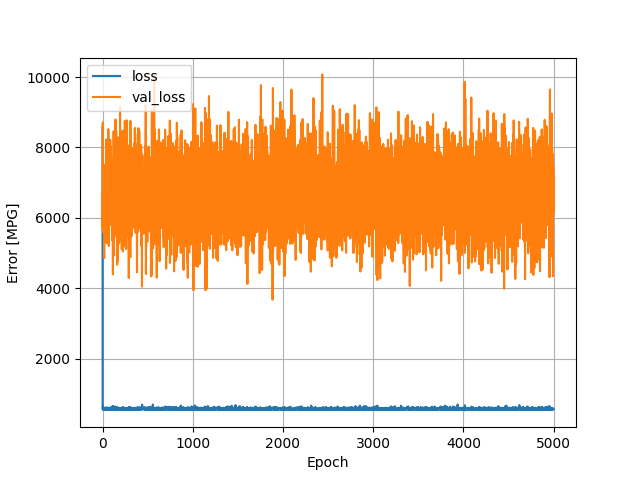

Source data for this figure (header and first rows):
, loss, val_loss, epoch
0, 8584, 5600, 0
1, 556.6, 6729, 1
2, 557.2, 5751, 2
3, 568.3, 8711, 3
4, 641.6, 6120, 4
5, 589.2, 7409, 5
6, 594.1, 6362, 6
7, 562, 6100, 7
8, 577.9, 7087, 8
9, 551.8, 6299, 9
10, 554.5, 6796, 10
11, 564.2, 5795, 11
12, 564.6, 5988, 12
13, 586.6, 5772, 13
14, 568.5, 6056, 14
15, 573.4, 5760, 15
16, 556.9, 6111, 16
17, 581.5, 6214, 17
18, 554.1, 4858, 18
19, 573, 5927, 19
20, 566, 6436, 20
21, 598.4, 6463, 21
22, 574.8, 6642, 22
23, 544.5, 6249, 23
24, 553.7, 7310, 24
25, 584.9, 5597, 25
26, 609, 6054, 26
27, 604.5, 5767, 27
28, 572.2, 6082, 28
29, 602.1, 7507, 29
30, 569.4, 6573, 30
31, 555.6, 5362, 31
32, 551.9, 7215, 32
33, 559.2, 6411, 33
34, 571.6, 7062, 34
35, 550.4, 6407, 35
36, 584.7, 5507, 36
37, 567.4, 7052, 37
38, 559.1, 7520, 38
39, 560.7, 8222, 39
40, 558.1, 7596, 40
41, 556.5, 7255, 41
42, 551.5, 6047, 42
43, 565.5, 7503, 43
44, 550.8, 6290, 44
45, 543.2, 5299, 45
46, 578, 7801, 46
47, 619.8, 6842, 47
48, 565, 7661, 48
49, 567.8, 5664, 49
50, 570.3, 6385, 50
51, 583.3, 7572, 51
52, 590.7, 7851, 52
53, 564.2, 6139, 53
54, 562.1, 5270, 54
55, 591.8, 6785, 55
56, 565.6, 6194, 56
57, 557.9, 6361, 57
58, 558.9, 6691, 58
59, 556.1, 6546, 59
... 4,940 more rows
